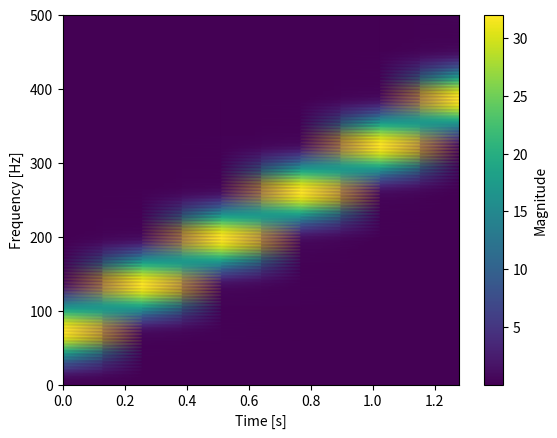

Recreate this plot in Python.
import numpy as np
from scipy.signal import chirp
import matplotlib.pyplot as plt

# Parameters
#test
fs = 1000
T = 2.0
t = np.linspace(0, T, int(fs*T), endpoint=False)

f0 = 10
f1 = 500

# Chirp signal
x = chirp(t, f0=f0, f1=f1, t1=T, method='linear')

# STFT parameters
N = 512
hop = N // 2
window = np.hamming(N)

# Number of frames
num_frames =  1 + (len(x) - N) // hop

# Frame buffer
frames = np.zeros((num_frames, N))

for i in range(num_frames):
    start = i * hop
    frames[i] = x[start:start + N] * window

# FFT
stft = np.fft.rfft(frames, axis=1)
magnitude = np.abs(stft)

# Axes
frequencies = np.fft.rfftfreq(N, d=1/fs)
times = (np.arange(num_frames) * hop) / fs

# Plot
plt.pcolormesh(times, frequencies, magnitude.T, shading='gouraud')
plt.xlabel("Time [s]")
plt.ylabel("Frequency [Hz]")
plt.colorbar(label="Magnitude")
plt.show()
